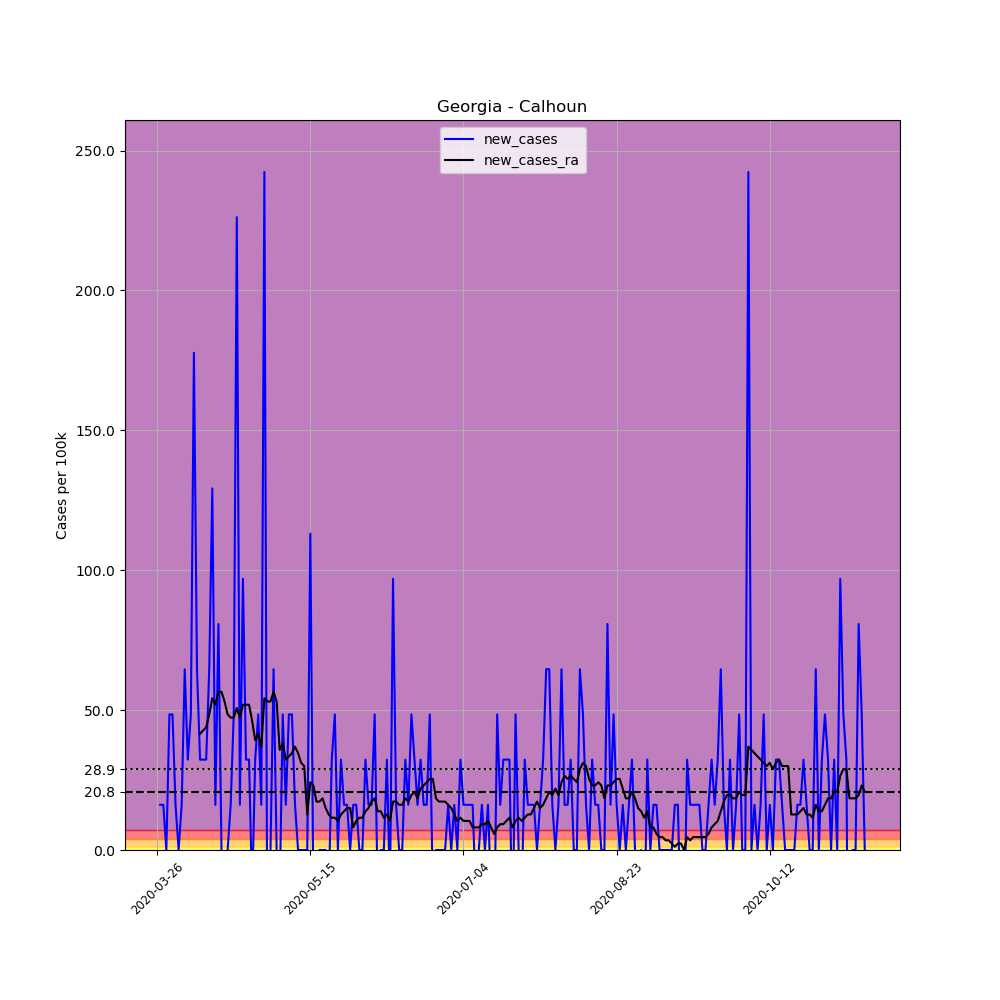

The table this chart was drawn from, first rows:
, date, county, state, fips, cases, deaths, COUNTY, STNAME, CTYNAME, POPESTIMATE2019, per_100k, new_cases, new_cases_ra
365252, 2020-03-26, Calhoun, Georgia, 13037, 1, 0, 37, Georgia, Calhoun, 6189, 16.16, , 
365253, 2020-03-27, Calhoun, Georgia, 13037, 2, 0, 37, Georgia, Calhoun, 6189, 32.32, 16.16, 
365254, 2020-03-28, Calhoun, Georgia, 13037, 3, 0, 37, Georgia, Calhoun, 6189, 48.47, 16.16, 
365255, 2020-03-29, Calhoun, Georgia, 13037, 3, 0, 37, Georgia, Calhoun, 6189, 48.47, 0.0, 
365256, 2020-03-30, Calhoun, Georgia, 13037, 6, 0, 37, Georgia, Calhoun, 6189, 96.95, 48.47, 
365257, 2020-03-31, Calhoun, Georgia, 13037, 9, 0, 37, Georgia, Calhoun, 6189, 145.4, 48.47, 
365258, 2020-04-01, Calhoun, Georgia, 13037, 10, 1, 37, Georgia, Calhoun, 6189, 161.6, 16.16, 
365259, 2020-04-02, Calhoun, Georgia, 13037, 10, 1, 37, Georgia, Calhoun, 6189, 161.6, 0.0, 
365260, 2020-04-03, Calhoun, Georgia, 13037, 11, 1, 37, Georgia, Calhoun, 6189, 177.7, 16.16, 
365261, 2020-04-04, Calhoun, Georgia, 13037, 15, 1, 37, Georgia, Calhoun, 6189, 242.4, 64.63, 
365262, 2020-04-05, Calhoun, Georgia, 13037, 17, 1, 37, Georgia, Calhoun, 6189, 274.7, 32.32, 
365263, 2020-04-06, Calhoun, Georgia, 13037, 20, 1, 37, Georgia, Calhoun, 6189, 323.2, 48.47, 
365264, 2020-04-07, Calhoun, Georgia, 13037, 31, 1, 37, Georgia, Calhoun, 6189, 500.9, 177.7, 
365265, 2020-04-08, Calhoun, Georgia, 13037, 35, 2, 37, Georgia, Calhoun, 6189, 565.5, 64.63, 
365266, 2020-04-09, Calhoun, Georgia, 13037, 37, 2, 37, Georgia, Calhoun, 6189, 597.8, 32.32, 41.55
365267, 2020-04-10, Calhoun, Georgia, 13037, 39, 2, 37, Georgia, Calhoun, 6189, 630.2, 32.32, 42.7
365268, 2020-04-11, Calhoun, Georgia, 13037, 41, 2, 37, Georgia, Calhoun, 6189, 662.5, 32.32, 43.86
365269, 2020-04-12, Calhoun, Georgia, 13037, 45, 2, 37, Georgia, Calhoun, 6189, 727.1, 64.63, 48.47
365270, 2020-04-13, Calhoun, Georgia, 13037, 53, 2, 37, Georgia, Calhoun, 6189, 856.4, 129.3, 54.24
365271, 2020-04-14, Calhoun, Georgia, 13037, 54, 2, 37, Georgia, Calhoun, 6189, 872.5, 16.16, 51.94
365272, 2020-04-15, Calhoun, Georgia, 13037, 59, 2, 37, Georgia, Calhoun, 6189, 953.3, 80.79, 56.55
365273, 2020-04-16, Calhoun, Georgia, 13037, 59, 2, 37, Georgia, Calhoun, 6189, 953.3, 0.0, 56.55
365274, 2020-04-17, Calhoun, Georgia, 13037, 57, 2, 37, Georgia, Calhoun, 6189, 921, -32.32, 53.09
365275, 2020-04-18, Calhoun, Georgia, 13037, 57, 2, 37, Georgia, Calhoun, 6189, 921, 0.0, 48.47
365276, 2020-04-19, Calhoun, Georgia, 13037, 58, 2, 37, Georgia, Calhoun, 6189, 937.1, 16.16, 47.32
365277, 2020-04-20, Calhoun, Georgia, 13037, 61, 2, 37, Georgia, Calhoun, 6189, 985.6, 48.47, 47.32
365278, 2020-04-21, Calhoun, Georgia, 13037, 75, 2, 37, Georgia, Calhoun, 6189, 1212, 226.2, 50.78
365279, 2020-04-22, Calhoun, Georgia, 13037, 76, 3, 37, Georgia, Calhoun, 6189, 1228, 16.16, 47.32
365280, 2020-04-23, Calhoun, Georgia, 13037, 82, 3, 37, Georgia, Calhoun, 6189, 1325, 96.95, 51.94
365281, 2020-04-24, Calhoun, Georgia, 13037, 84, 3, 37, Georgia, Calhoun, 6189, 1357, 32.32, 51.94
365282, 2020-04-25, Calhoun, Georgia, 13037, 86, 3, 37, Georgia, Calhoun, 6189, 1390, 32.32, 51.94
365283, 2020-04-26, Calhoun, Georgia, 13037, 85, 3, 37, Georgia, Calhoun, 6189, 1373, -16.16, 46.16
365284, 2020-04-27, Calhoun, Georgia, 13037, 87, 3, 37, Georgia, Calhoun, 6189, 1406, 32.32, 39.24
365285, 2020-04-28, Calhoun, Georgia, 13037, 90, 4, 37, Georgia, Calhoun, 6189, 1454, 48.47, 41.55
365286, 2020-04-29, Calhoun, Georgia, 13037, 91, 4, 37, Georgia, Calhoun, 6189, 1470, 16.16, 36.93
365287, 2020-04-30, Calhoun, Georgia, 13037, 106, 4, 37, Georgia, Calhoun, 6189, 1713, 242.4, 54.24
365288, 2020-05-01, Calhoun, Georgia, 13037, 103, 4, 37, Georgia, Calhoun, 6189, 1664, -48.47, 53.09
365289, 2020-05-02, Calhoun, Georgia, 13037, 103, 4, 37, Georgia, Calhoun, 6189, 1664, 0.0, 53.09
365290, 2020-05-03, Calhoun, Georgia, 13037, 107, 4, 37, Georgia, Calhoun, 6189, 1729, 64.63, 56.55
365291, 2020-05-04, Calhoun, Georgia, 13037, 107, 4, 37, Georgia, Calhoun, 6189, 1729, 0.0, 53.09
365292, 2020-05-05, Calhoun, Georgia, 13037, 106, 5, 37, Georgia, Calhoun, 6189, 1713, -16.16, 35.78
365293, 2020-05-06, Calhoun, Georgia, 13037, 109, 4, 37, Georgia, Calhoun, 6189, 1761, 48.47, 38.09
365294, 2020-05-07, Calhoun, Georgia, 13037, 110, 5, 37, Georgia, Calhoun, 6189, 1777, 16.16, 32.32
365295, 2020-05-08, Calhoun, Georgia, 13037, 113, 5, 37, Georgia, Calhoun, 6189, 1826, 48.47, 33.47
365296, 2020-05-09, Calhoun, Georgia, 13037, 116, 5, 37, Georgia, Calhoun, 6189, 1874, 48.47, 34.62
365297, 2020-05-10, Calhoun, Georgia, 13037, 117, 5, 37, Georgia, Calhoun, 6189, 1890, 16.16, 36.93
365298, 2020-05-11, Calhoun, Georgia, 13037, 117, 5, 37, Georgia, Calhoun, 6189, 1890, 0.0, 34.62
365299, 2020-05-12, Calhoun, Georgia, 13037, 117, 5, 37, Georgia, Calhoun, 6189, 1890, 0.0, 31.16
365300, 2020-05-13, Calhoun, Georgia, 13037, 117, 5, 37, Georgia, Calhoun, 6189, 1890, 0.0, 30.01
365301, 2020-05-14, Calhoun, Georgia, 13037, 117, 5, 37, Georgia, Calhoun, 6189, 1890, 0.0, 12.7
365302, 2020-05-15, Calhoun, Georgia, 13037, 124, 7, 37, Georgia, Calhoun, 6189, 2004, 113.1, 24.24
365303, 2020-05-16, Calhoun, Georgia, 13037, 123, 7, 37, Georgia, Calhoun, 6189, 1987, -16.16, 23.08
365304, 2020-05-17, Calhoun, Georgia, 13037, 122, 6, 37, Georgia, Calhoun, 6189, 1971, -16.16, 17.31
365305, 2020-05-18, Calhoun, Georgia, 13037, 122, 6, 37, Georgia, Calhoun, 6189, 1971, 0.0, 17.31
365306, 2020-05-19, Calhoun, Georgia, 13037, 122, 6, 37, Georgia, Calhoun, 6189, 1971, 0.0, 18.47
365307, 2020-05-20, Calhoun, Georgia, 13037, 122, 6, 37, Georgia, Calhoun, 6189, 1971, 0.0, 15
365308, 2020-05-21, Calhoun, Georgia, 13037, 121, 6, 37, Georgia, Calhoun, 6189, 1955, -16.16, 12.7
365309, 2020-05-22, Calhoun, Georgia, 13037, 123, 5, 37, Georgia, Calhoun, 6189, 1987, 32.32, 11.54
365310, 2020-05-23, Calhoun, Georgia, 13037, 126, 5, 37, Georgia, Calhoun, 6189, 2036, 48.47, 11.54
365311, 2020-05-24, Calhoun, Georgia, 13037, 126, 5, 37, Georgia, Calhoun, 6189, 2036, 0.0, 10.39
... 172 more rows
